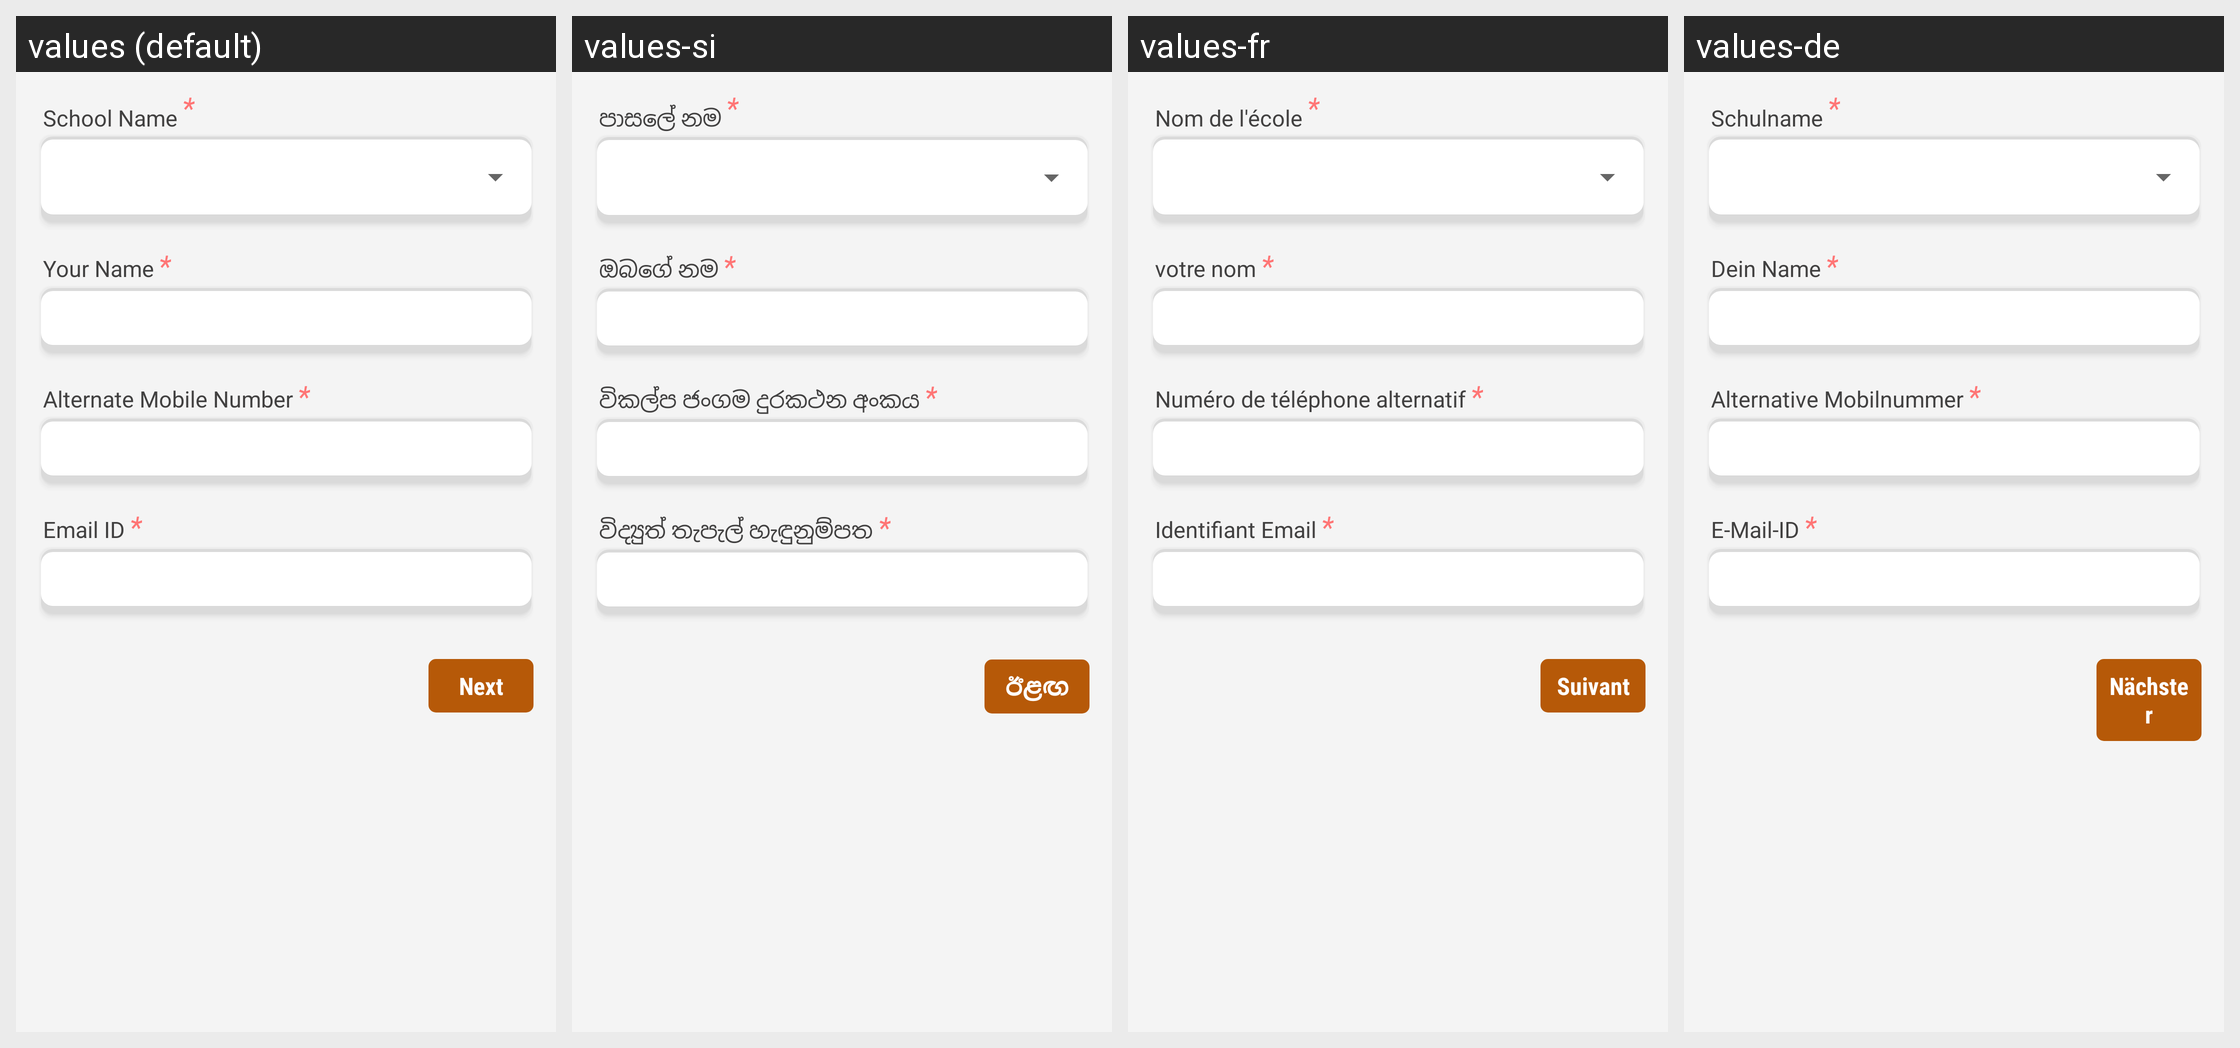

The same Android screen rendered under several of its app's locales, left to right. List the strings drawn on it with the default value and each locale's translation.
Android screen res/layout/feedback_details.xml rendered under 4 locales, left to right: values (default), values-si, values-fr, values-de. Device: Nexus 5 (rendered at 1080×1920; each locale shown at half size, 540×960, under a caption strip naming it); theme AppTheme.FullScreen.
Other locales in the repository, not shown: values-ar, values-es, values-hi, values-it, values-ms, values-th.
Strings drawn on this screen, with the default value and each locale's value (text and hints the layout hard-codes, and strings that could not be matched under every locale, appear in the picture but are not listed):

school_name
  values: School Name
  values-si: පාසලේ නම
  values-fr: Nom de l'école
  values-de: Schulname

your_name
  values: Your Name
  values-si: ඔබගේ නම
  values-fr: votre nom
  values-de: Dein Name

alternate_mobile_number
  values: Alternate Mobile Number
  values-si: විකල්ප ජංගම දුරකථන අංකය
  values-fr: Numéro de téléphone alternatif
  values-de: Alternative Mobilnummer

email_id
  values: Email ID
  values-si: විද්‍යුත් තැපැල් හැඳුනුම්පත
  values-fr: Identifiant Email
  values-de: E-Mail-ID

btn_next
  values: Next
  values-si: ඊළඟ
  values-fr: Suivant
  values-de: Nächster
